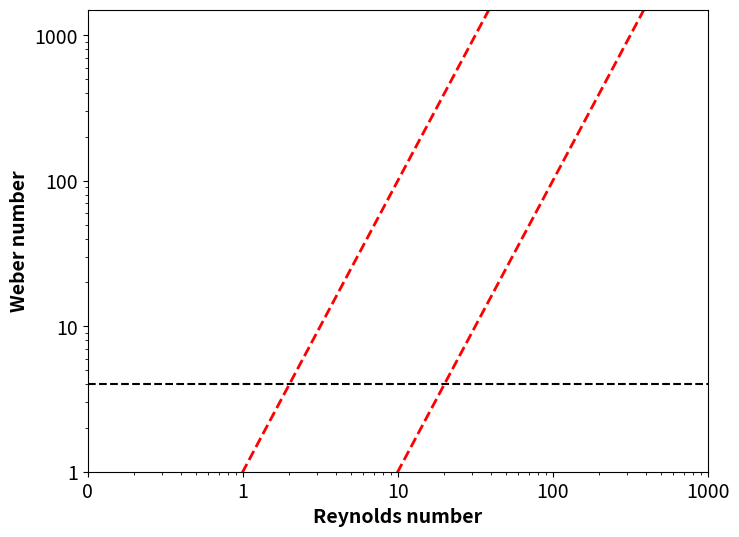

Here is the Python script that generated this plot: (Note: this script raises an exception after producing the figure.)
# -*- coding: utf-8 -*-
"""
Created on Wed May 10 11:23:42 2017

[redacted]
"""

# this if for plotting the values of Z = 1/Oh in a We/Re space
import numpy as np
import matplotlib.pyplot as plt
from matplotlib.ticker import ScalarFormatter
from matplotlib import rcParams
rcParams['font.size'] = 14
#%% Create arrays
re = np.arange(0.1,1000)
we = np.arange(1,1001)
lowerbound = 1  # set as the lower Z boundary line to be shown in plot
upperbound = 10 # set as the upper Z boundary line to be shown in plot

# actual functions to be plotted
low_line = re**2/lowerbound**2
high_line = re**2/upperbound**2

#%% Create plot
fig = plt.figure(figsize=(8,6))
ax = fig.add_subplot(111)
ax.loglog(re, low_line, color='r', linestyle='--', linewidth=2)
ax.loglog(re, high_line, color='r', linestyle='--', linewidth=2)
ax.xaxis.set_major_formatter(ScalarFormatter())
ax.yaxis.set_major_formatter(ScalarFormatter())
plt.axhline(4, color='k', linestyle='--')
plt.xlim(0.1,1000)
plt.ylim(1,1500)
plt.xlabel('Reynolds number', fontweight='bold')
plt.ylabel('Weber number', fontweight='bold')

plt.fill_between(low_line,[0,1000], color='b')

#ax.xaxis.set_major_formatter(ScalarFormatter())
#ax.yaxis.set_major_formatter(ScalarFormatter())
